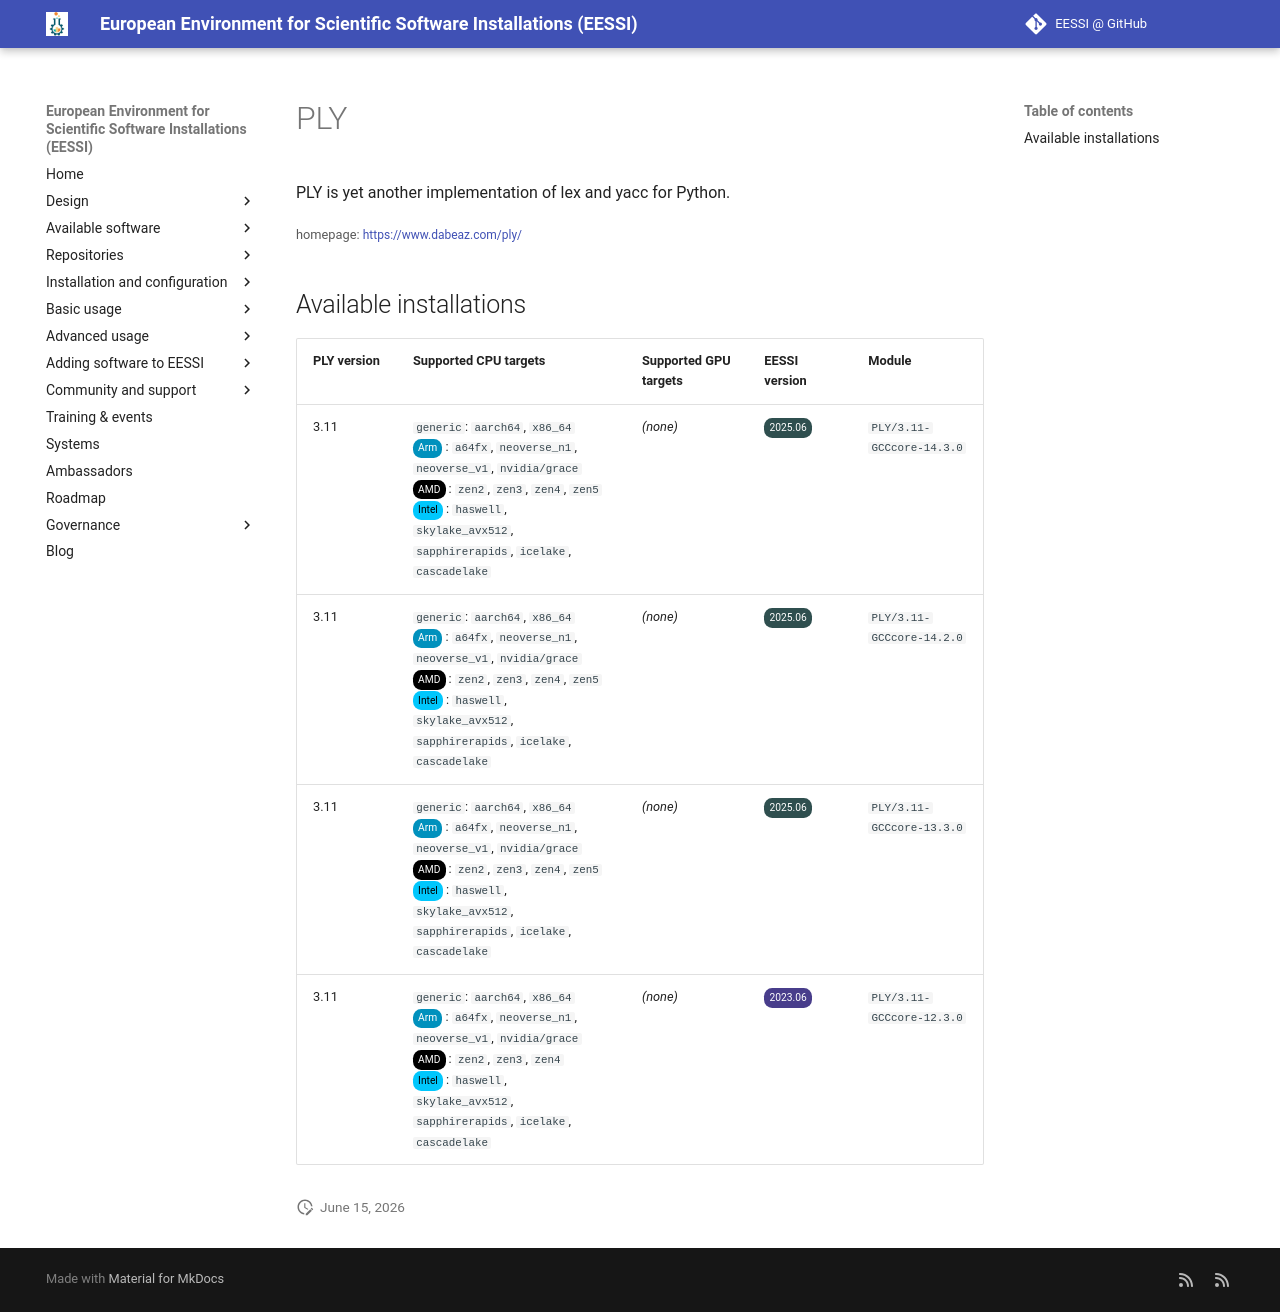

repository: EESSI/docs · page: available_software/detail/PLY/index.html · generator: mkdocs

---
json_ld:
  '@context': https://schema.org
  '@type': SoftwareApplication
  applicationCategory: DeveloperApplication
  description: PLY is yet another implementation of lex and yacc for Python.
  license: Not confirmed
  name: PLY
  offers:
    '@type': Offer
    price: 0
  operatingSystem: LINUX
  review:
    '@type': Review
    author:
      '@type': Organization
      name: EESSI
    reviewBody: Application has been successfully made available on all architectures
      supported by EESSI
    reviewRating:
      '@type': Rating
      ratingValue: 5
  softwareRequirements: See https://www.eessi.io/docs/ for how to make EESSI available
    on your system
  softwareVersion: '[''3.11'']'
  url: https://www.dabeaz.com/ply/
---
# PLY


PLY is yet another implementation of lex and yacc for Python.

<small>homepage: </small><span class="software-link">[https://www.dabeaz.com/ply/](https://www.dabeaz.com/ply/)</span>

## Available installations


|PLY version|Supported CPU targets|Supported GPU targets|EESSI version|Module|
| --- | --- | --- | --- | --- |
|3.11|`generic`: `aarch64`, `x86_64`<br/><span class="software-cpu-arm">Arm</span>: `a64fx`, `neoverse_n1`, `neoverse_v1`, `nvidia/grace`<br/><span class="software-cpu-amd">AMD</span>: `zen2`, `zen3`, `zen4`, `zen5`<br/><span class="software-cpu-intel">Intel</span>: `haswell`, `skylake_avx512`, `sapphirerapids`, `icelake`, `cascadelake`<br/>|*(none)*|<span class="software-eessi-version-202506">2025.06</span>|`PLY/3.11-GCCcore-14.3.0`|
|3.11|`generic`: `aarch64`, `x86_64`<br/><span class="software-cpu-arm">Arm</span>: `a64fx`, `neoverse_n1`, `neoverse_v1`, `nvidia/grace`<br/><span class="software-cpu-amd">AMD</span>: `zen2`, `zen3`, `zen4`, `zen5`<br/><span class="software-cpu-intel">Intel</span>: `haswell`, `skylake_avx512`, `sapphirerapids`, `icelake`, `cascadelake`<br/>|*(none)*|<span class="software-eessi-version-202506">2025.06</span>|`PLY/3.11-GCCcore-14.2.0`|
|3.11|`generic`: `aarch64`, `x86_64`<br/><span class="software-cpu-arm">Arm</span>: `a64fx`, `neoverse_n1`, `neoverse_v1`, `nvidia/grace`<br/><span class="software-cpu-amd">AMD</span>: `zen2`, `zen3`, `zen4`, `zen5`<br/><span class="software-cpu-intel">Intel</span>: `haswell`, `skylake_avx512`, `sapphirerapids`, `icelake`, `cascadelake`<br/>|*(none)*|<span class="software-eessi-version-202506">2025.06</span>|`PLY/3.11-GCCcore-13.3.0`|
|3.11|`generic`: `aarch64`, `x86_64`<br/><span class="software-cpu-arm">Arm</span>: `a64fx`, `neoverse_n1`, `neoverse_v1`, `nvidia/grace`<br/><span class="software-cpu-amd">AMD</span>: `zen2`, `zen3`, `zen4`<br/><span class="software-cpu-intel">Intel</span>: `haswell`, `skylake_avx512`, `sapphirerapids`, `icelake`, `cascadelake`<br/>|*(none)*|<span class="software-eessi-version-202306">2023.06</span>|`PLY/3.11-GCCcore-12.3.0`|
